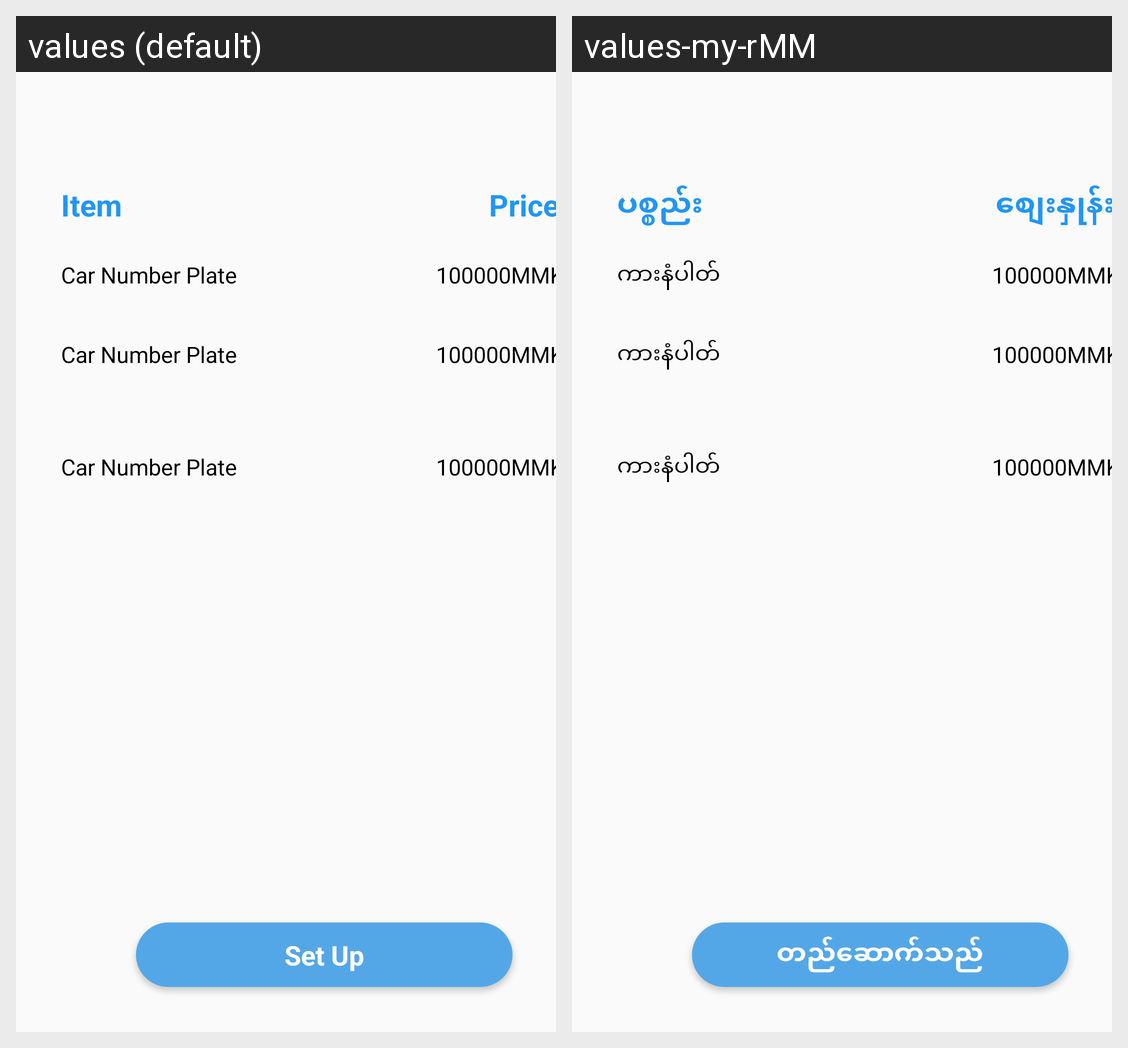

For this localized Android screen grid, give each drawn string resource with its value in every locale shown.
Android screen res/layout/fragment_expense_checkout.xml rendered under 2 locales, left to right: values (default), values-my-rMM. Device: Nexus 5 (rendered at 1080×1920; each locale shown at half size, 540×960, under a caption strip naming it); theme AppTheme.
Strings drawn on this screen, with the default value and each locale's value (text and hints the layout hard-codes, and strings that could not be matched under every locale, appear in the picture but are not listed):

car_plate_num
  values: Car Number Plate 
  values-my-rMM: ကားနံပါတ်

set_up
  values: Set Up
  values-my-rMM: တည်ဆောက်သည်

price
  values: Price
  values-my-rMM: စျေးနှုန်း

item
  values: Item
  values-my-rMM: ပစ္စည်း
